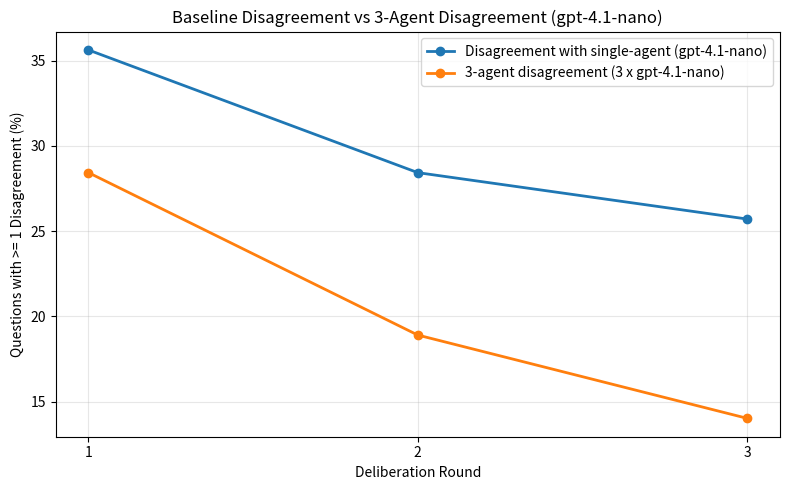

The matplotlib source for this figure:
import matplotlib.pyplot as plt
import os

rounds = [1, 2, 3]

data = {
    "Disagreement with single-agent (gpt-4.1-nano)": [35.62, 28.43, 25.71],
    "3-agent disagreement (3 x gpt-4.1-nano)": [28.43, 18.91, 14.03],
}

plt.figure(figsize=(8, 5))

for label, values in data.items():
    plt.plot(rounds, values, marker="o", linewidth=2, label=label)

plt.xticks(rounds)
plt.xlabel("Deliberation Round")
plt.ylabel("Questions with >= 1 Disagreement (%)")
plt.title("Baseline Disagreement vs 3-Agent Disagreement (gpt-4.1-nano)")
plt.legend()
plt.grid(True, alpha=0.3)

plt.tight_layout()

output_dir = "figures/gpt-4.1-nano-baseline"
os.makedirs(output_dir, exist_ok=True)
plt.savefig(
    os.path.join(output_dir, "baseline_vs_3-agent_disagreement.png"),
    dpi=300
)

plt.show()